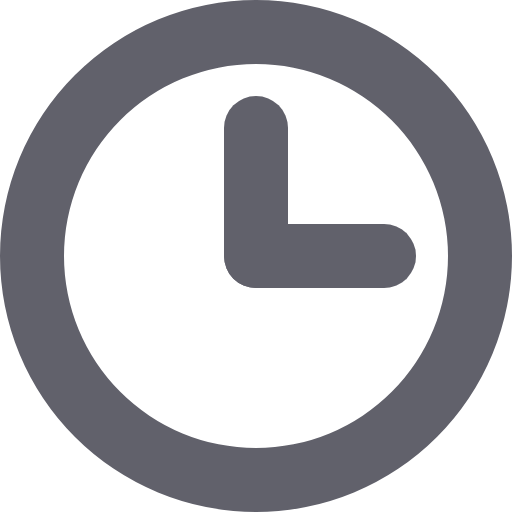
t = 0.00 s
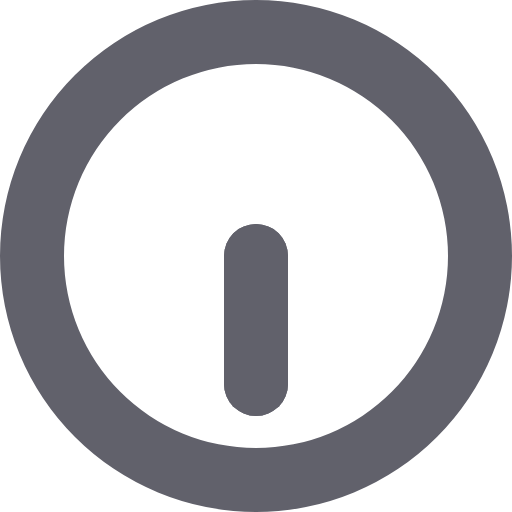
t = 0.25 s
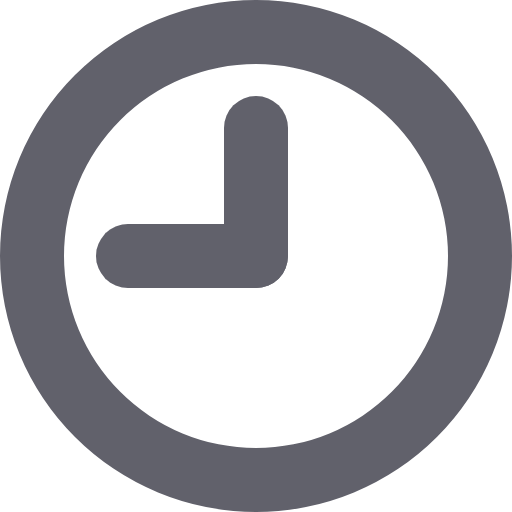
t = 0.50 s
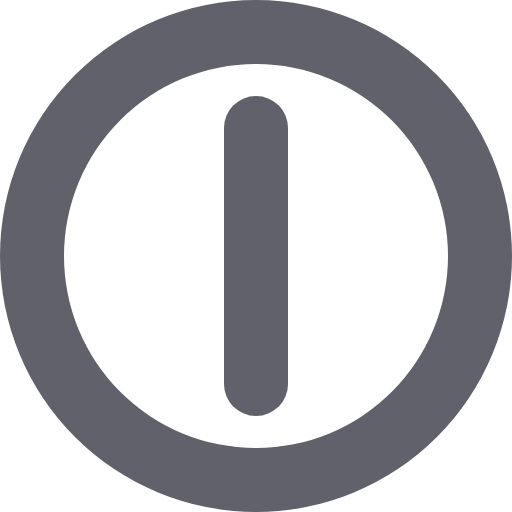
t = 0.75 s

The animated SVG that drew these frames (rendered in a browser with its animation timeline set to each time). Animation: 2 CSS @keyframes rules; one cycle of 1.00 s, repeats indefinitely.

<svg xmlns="http://www.w3.org/2000/svg" height="16" width="16" viewBox="0 0 16 16"><title>clock anim</title><g fill="#61616b" class="nc-icon-wrapper"><g class="nc-loop-clock-anim-icon-f"><path d="M8,16a8,8,0,1,1,8-8A8.009,8.009,0,0,1,8,16ZM8,2a6,6,0,1,0,6,6A6.006,6.006,0,0,0,8,2Z" fill="#61616b"></path><path d="M8,9A1,1,0,0,1,7,8V4A1,1,0,0,1,9,4V8A1,1,0,0,1,8,9Z" fill="#61616b" data-color="color-2"></path><path d="M9,4V8A1,1,0,0,1,7,8V4A1,1,0,0,1,9,4Z" fill="#61616b" data-color="color-2"></path></g><style>.nc-loop-clock-anim-icon-f>*{--animation-duration:1s;transform-origin:50% 50%}.nc-loop-clock-anim-icon-f>:nth-last-child(2){animation:nc-loop-clock-anim-m calc(var(--animation-duration)/2) infinite linear}.nc-loop-clock-anim-icon-f>:nth-last-child(1){animation:nc-loop-clock-anim-h var(--animation-duration) infinite linear}@keyframes nc-loop-clock-anim-h{0%{transform:rotate(90deg)}100%{transform:rotate(450deg)}}@keyframes nc-loop-clock-anim-m{0%{transform:rotate(0)}100%{transform:rotate(360deg)}}</style></g></svg>
